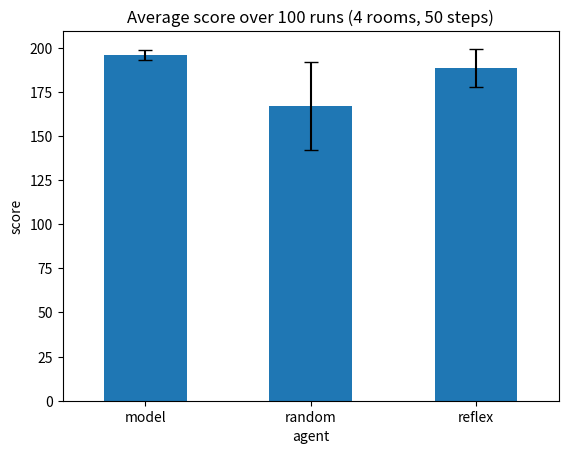

Here is the Python script that generated this plot:
import numpy as np
import pandas as pd
import matplotlib.pyplot as plt

N_ROOMS = 4     # number of rooms
STEPS = 50      # steps in one run
RUNS = 100      # number of experiments per agent

def simulate(agent, seed):
    rng = np.random.default_rng(seed)
    dirt = rng.random(N_ROOMS) < 0.5               # True = dirty room
    known_clean = np.zeros(N_ROOMS, dtype=bool)    # memory of the "model" agent
    pos, direction, score = 0, 1, 0

    for step in range(STEPS):
        known_clean[pos] = not dirt[pos]

        # 1) choose an action
        if agent == "random":
            action = rng.choice(["Left", "Right", "Suck"])
        elif dirt[pos]:
            action = "Suck"
        elif agent == "reflex":
            action = rng.choice(["Left", "Right"])
        elif known_clean.all():
            action = "NoOp"
        else:
            if pos == N_ROOMS - 1:
                direction = -1
            if pos == 0:
                direction = 1
            action = "Right" if direction == 1 else "Left"

        # 2) apply the action
        if action == "Suck":
            dirt[pos] = False
        elif action == "Right":
            pos = min(pos + 1, N_ROOMS - 1)
        elif action == "Left":
            pos = max(pos - 1, 0)

        score += (~dirt).sum()                     # +1 for each clean room
    return int(score)

for agent in ["random", "reflex", "model"]:
    print(agent, simulate(agent, seed=1))

rows = []
for agent in ["random", "reflex", "model"]:
    for seed in range(RUNS):
        rows.append({"agent": agent, "score": simulate(agent, seed)})

df = pd.DataFrame(rows)
print(df.head())

summary = df.groupby("agent")["score"].agg(["mean", "std"]).round(1)
print(summary)

summary["mean"].plot(kind="bar", yerr=summary["std"], capsize=5)
plt.title("Average score over 100 runs (4 rooms, 50 steps)")
plt.ylabel("score")
plt.xticks(rotation=0)
plt.show()
